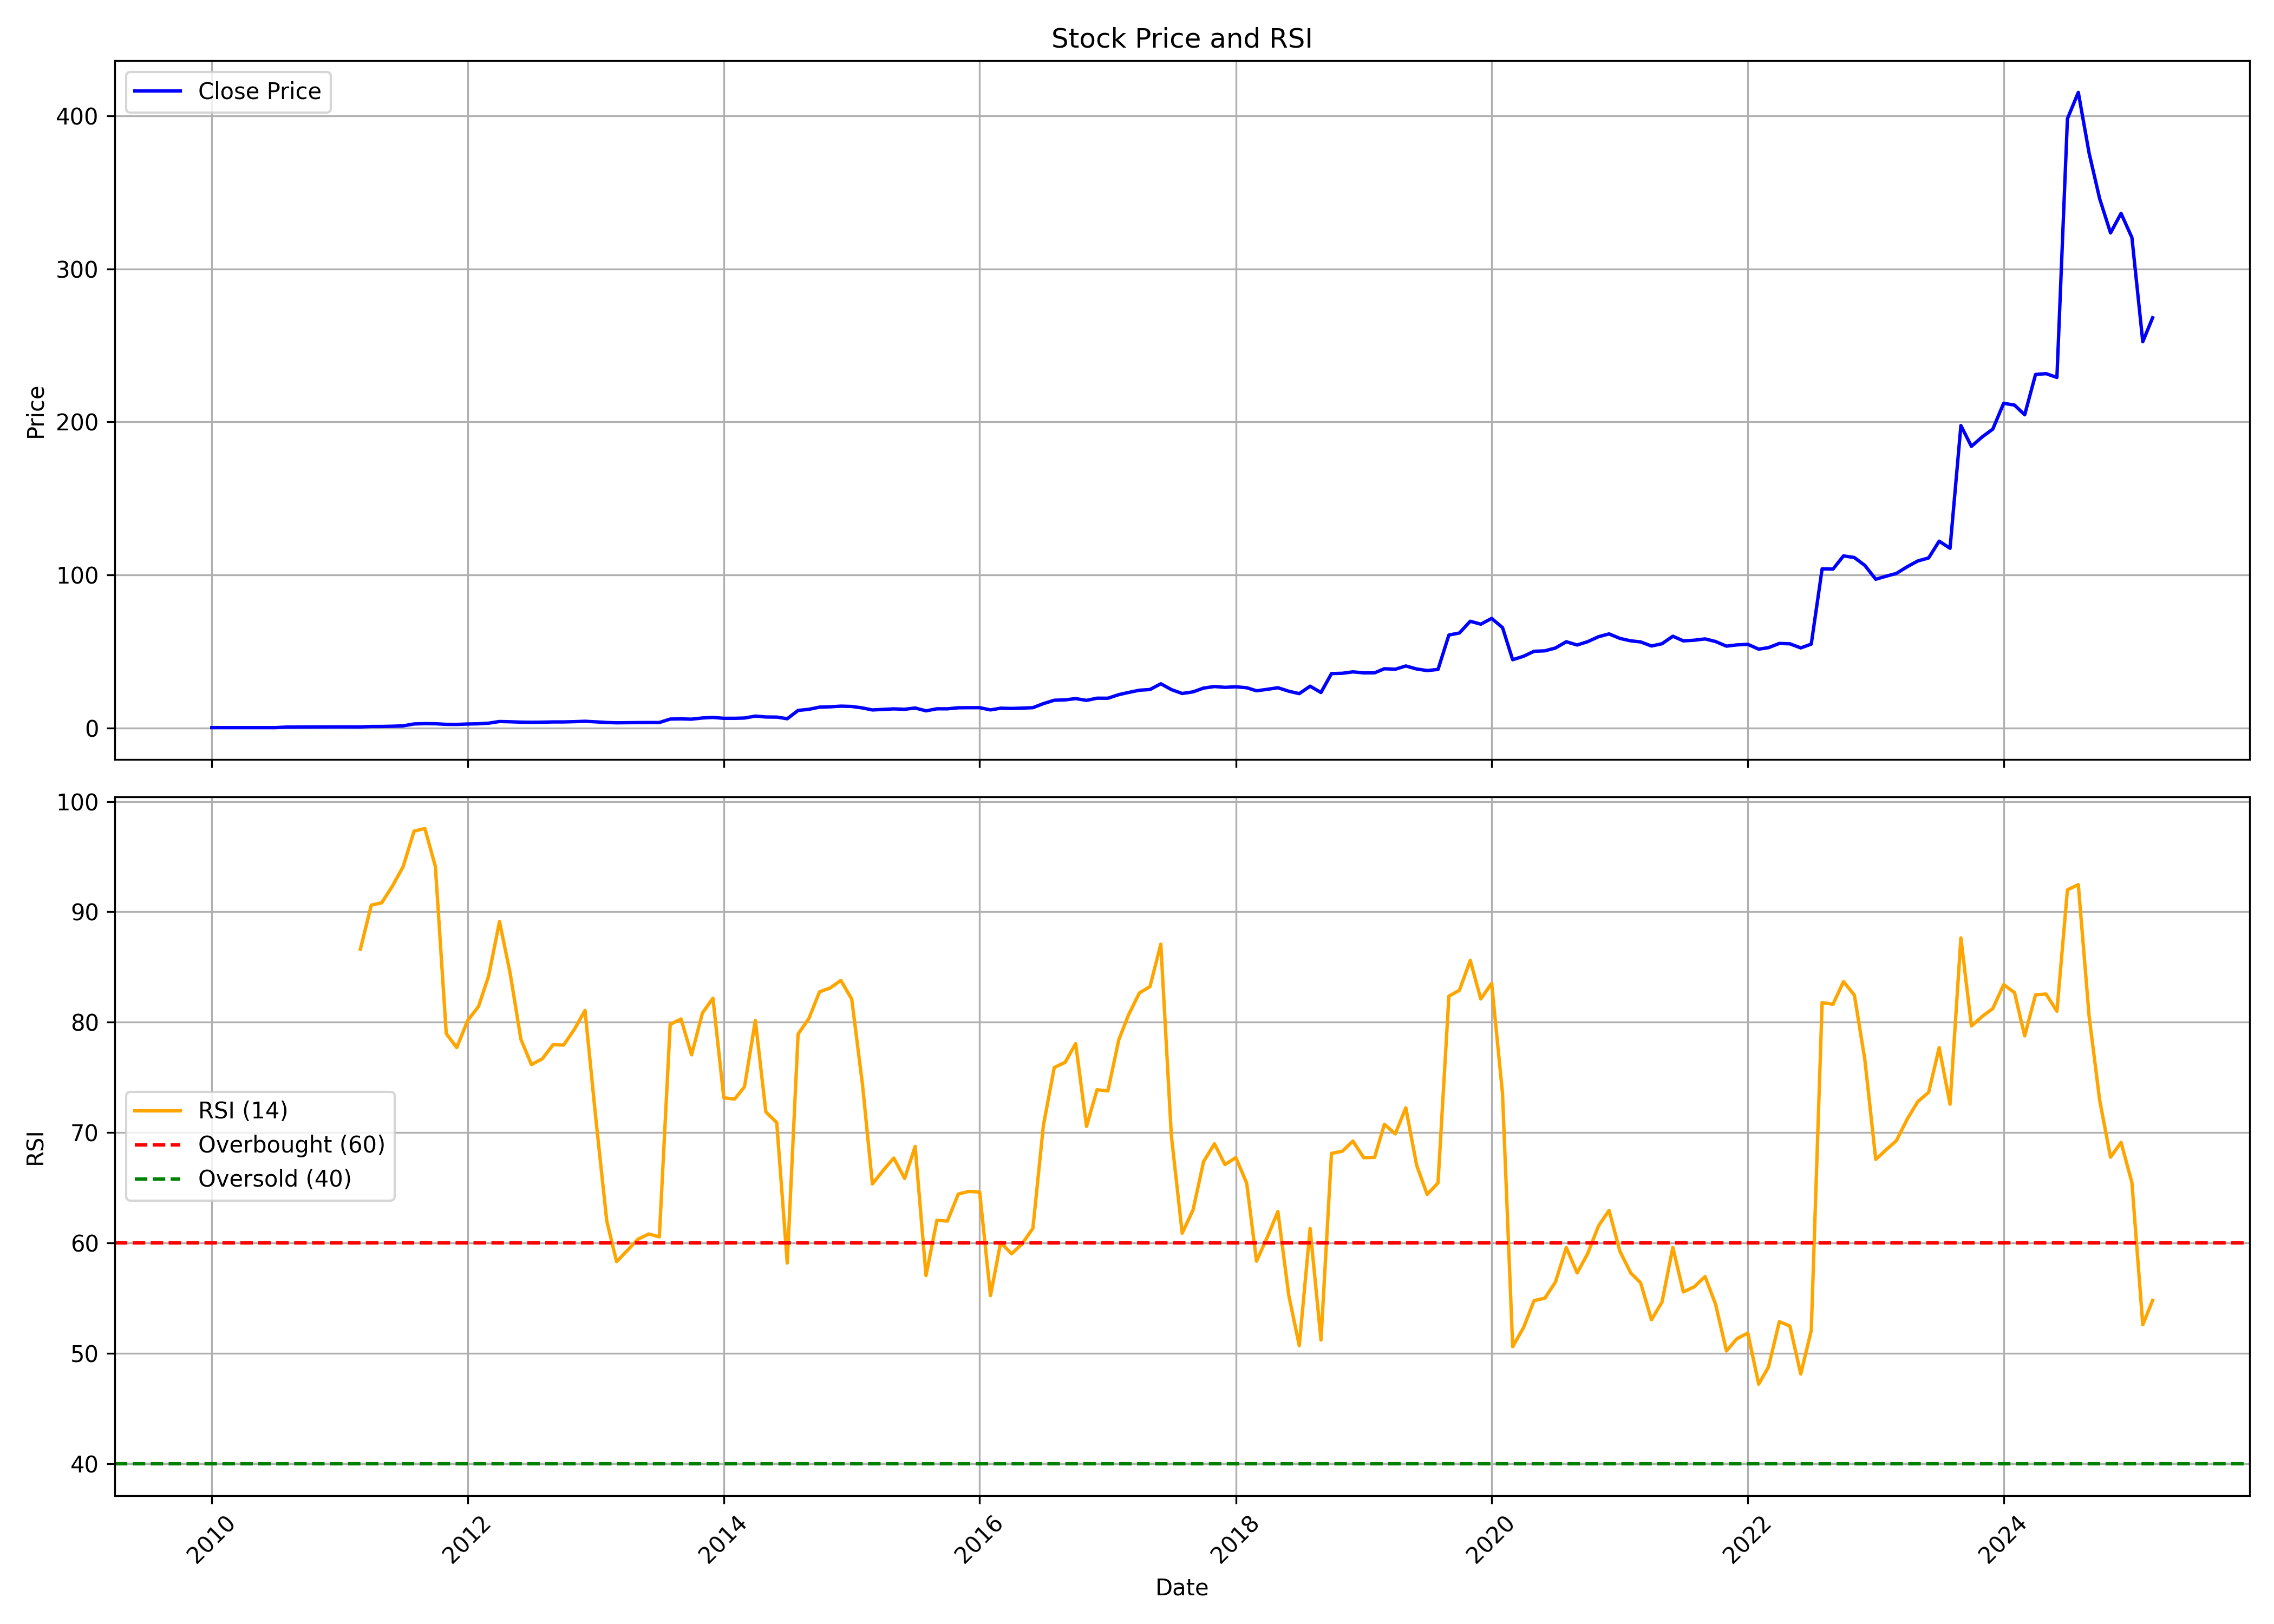

Values plotted in this chart, from the file beside it:
, date, symbol, open, high, low, close, volume, rsi
0, 2010-01-01, VSTIND, 0.2796, 0.2928, 0.2566, 0.2675, 800613, 
1, 2010-02-01, VSTIND, 0.2688, 0.2864, 0.2435, 0.2581, 1165153, 
2, 2010-03-01, VSTIND, 0.2581, 0.3034, 0.2529, 0.2814, 794090, 
3, 2010-04-01, VSTIND, 0.2848, 0.3057, 0.2704, 0.2876, 1011648, 
4, 2010-05-01, VSTIND, 0.2855, 0.297, 0.2668, 0.2901, 721479, 
5, 2010-06-01, VSTIND, 0.2904, 0.3359, 0.2529, 0.3144, 1182346, 
6, 2010-07-01, VSTIND, 0.3162, 0.3284, 0.2668, 0.2688, 2644378, 
7, 2010-08-01, VSTIND, 0.5972, 0.6563, 0.5972, 0.6292, 1374659, 
8, 2010-09-01, VSTIND, 0.6315, 0.6864, 0.6045, 0.6838, 2084665, 
9, 2010-10-01, VSTIND, 0.6799, 0.7639, 0.6717, 0.7261, 1289618, 
10, 2010-11-01, VSTIND, 0.7261, 0.7677, 0.7037, 0.7512, 761079, 
11, 2010-12-01, VSTIND, 0.7406, 0.7592, 0.6989, 0.7438, 796642, 
12, 2011-01-01, VSTIND, 0.7438, 0.8082, 0.7227, 0.7725, 432564, 
13, 2011-02-01, VSTIND, 0.7592, 0.7768, 0.6724, 0.7464, 697862, 
14, 2011-03-01, VSTIND, 0.7494, 0.7745, 0.7154, 0.7508, 597498, 86.61
15, 2011-04-01, VSTIND, 0.7509, 1.115, 0.7453, 1.012, 8588140, 90.61
16, 2011-05-01, VSTIND, 1.015, 1.135, 0.9854, 1.031, 4069571, 90.82
17, 2011-06-01, VSTIND, 1.029, 1.223, 1.007, 1.187, 4094629, 92.37
18, 2011-07-01, VSTIND, 1.205, 1.611, 1.15, 1.438, 10722701, 94.09
19, 2011-08-01, VSTIND, 2.67, 2.841, 2.317, 2.672, 6917438, 97.31
20, 2011-09-01, VSTIND, 2.672, 3.243, 2.657, 2.88, 4347717, 97.55
21, 2011-10-01, VSTIND, 2.776, 3.001, 2.706, 2.801, 2354077, 94.1
22, 2011-11-01, VSTIND, 2.819, 2.863, 2.309, 2.405, 5581917, 78.97
23, 2011-12-01, VSTIND, 2.524, 2.697, 2.24, 2.368, 726264, 77.7
24, 2012-01-01, VSTIND, 2.404, 2.863, 2.302, 2.634, 1597706, 80.15
25, 2012-02-01, VSTIND, 2.645, 2.961, 2.612, 2.788, 734316, 81.42
26, 2012-03-01, VSTIND, 2.815, 3.3, 2.603, 3.18, 2414478, 84.2
27, 2012-04-01, VSTIND, 3.169, 5.114, 3.104, 4.283, 6379384, 89.12
28, 2012-05-01, VSTIND, 4.29, 4.364, 3.716, 4.103, 4715590, 84.49
29, 2012-06-01, VSTIND, 4.098, 4.148, 3.784, 3.855, 2077823, 78.46
30, 2012-07-01, VSTIND, 4.057, 4.129, 3.608, 3.758, 1985665, 76.17
31, 2012-08-01, VSTIND, 3.785, 4.132, 3.751, 3.826, 2007093, 76.68
32, 2012-09-01, VSTIND, 3.808, 4.034, 3.706, 3.997, 1043856, 77.97
33, 2012-10-01, VSTIND, 4.193, 4.259, 3.944, 3.996, 8060668, 77.93
34, 2012-11-01, VSTIND, 3.982, 4.351, 3.972, 4.183, 1150655, 79.38
35, 2012-12-01, VSTIND, 4.193, 4.45, 4.018, 4.42, 1450086, 81.07
36, 2013-01-01, VSTIND, 4.372, 4.442, 3.864, 4.048, 2283281, 71.21
37, 2013-02-01, VSTIND, 4.002, 4.104, 3.592, 3.627, 1144121, 62
38, 2013-03-01, VSTIND, 3.583, 3.998, 3.289, 3.436, 3302541, 58.31
39, 2013-04-01, VSTIND, 3.422, 3.692, 3.348, 3.51, 1628891, 59.33
40, 2013-05-01, VSTIND, 3.51, 3.717, 3.486, 3.583, 2775674, 60.34
41, 2013-06-01, VSTIND, 3.626, 3.714, 3.504, 3.616, 687940, 60.82
42, 2013-07-01, VSTIND, 3.626, 3.808, 3.411, 3.605, 2575881, 60.56
43, 2013-08-01, VSTIND, 6.206, 6.46, 5.688, 5.867, 544698, 79.81
44, 2013-09-01, VSTIND, 5.824, 6.105, 5.649, 5.972, 426591, 80.29
45, 2013-10-01, VSTIND, 5.912, 6.221, 5.768, 5.8, 905751, 77.05
46, 2013-11-01, VSTIND, 5.8, 6.627, 5.698, 6.584, 1785652, 80.84
47, 2013-12-01, VSTIND, 6.583, 7.001, 6.472, 6.914, 856867, 82.17
48, 2014-01-01, VSTIND, 6.921, 6.994, 6.17, 6.372, 1034572, 73.16
49, 2014-02-01, VSTIND, 6.374, 6.539, 6.188, 6.364, 3294456, 73.04
50, 2014-03-01, VSTIND, 6.38, 6.862, 6.197, 6.547, 998745, 74.15
51, 2014-04-01, VSTIND, 6.599, 7.979, 6.44, 7.797, 3862111, 80.15
52, 2014-05-01, VSTIND, 7.797, 7.916, 7.13, 7.222, 2629550, 71.87
53, 2014-06-01, VSTIND, 7.279, 7.617, 6.926, 7.152, 2650296, 70.91
54, 2014-07-01, VSTIND, 7.148, 7.24, 5.637, 6.087, 8598480, 58.19
55, 2014-08-01, VSTIND, 11.5, 12.11, 11.31, 11.51, 2994552, 78.93
56, 2014-09-01, VSTIND, 11.62, 12.89, 11.49, 12.25, 4016023, 80.35
57, 2014-10-01, VSTIND, 12.22, 13.72, 12.22, 13.65, 1760000, 82.75
58, 2014-11-01, VSTIND, 13.69, 14.28, 13.31, 13.88, 1513677, 83.11
59, 2014-12-01, VSTIND, 13.79, 14.95, 13.73, 14.31, 1424962, 83.79
... 123 more rows
